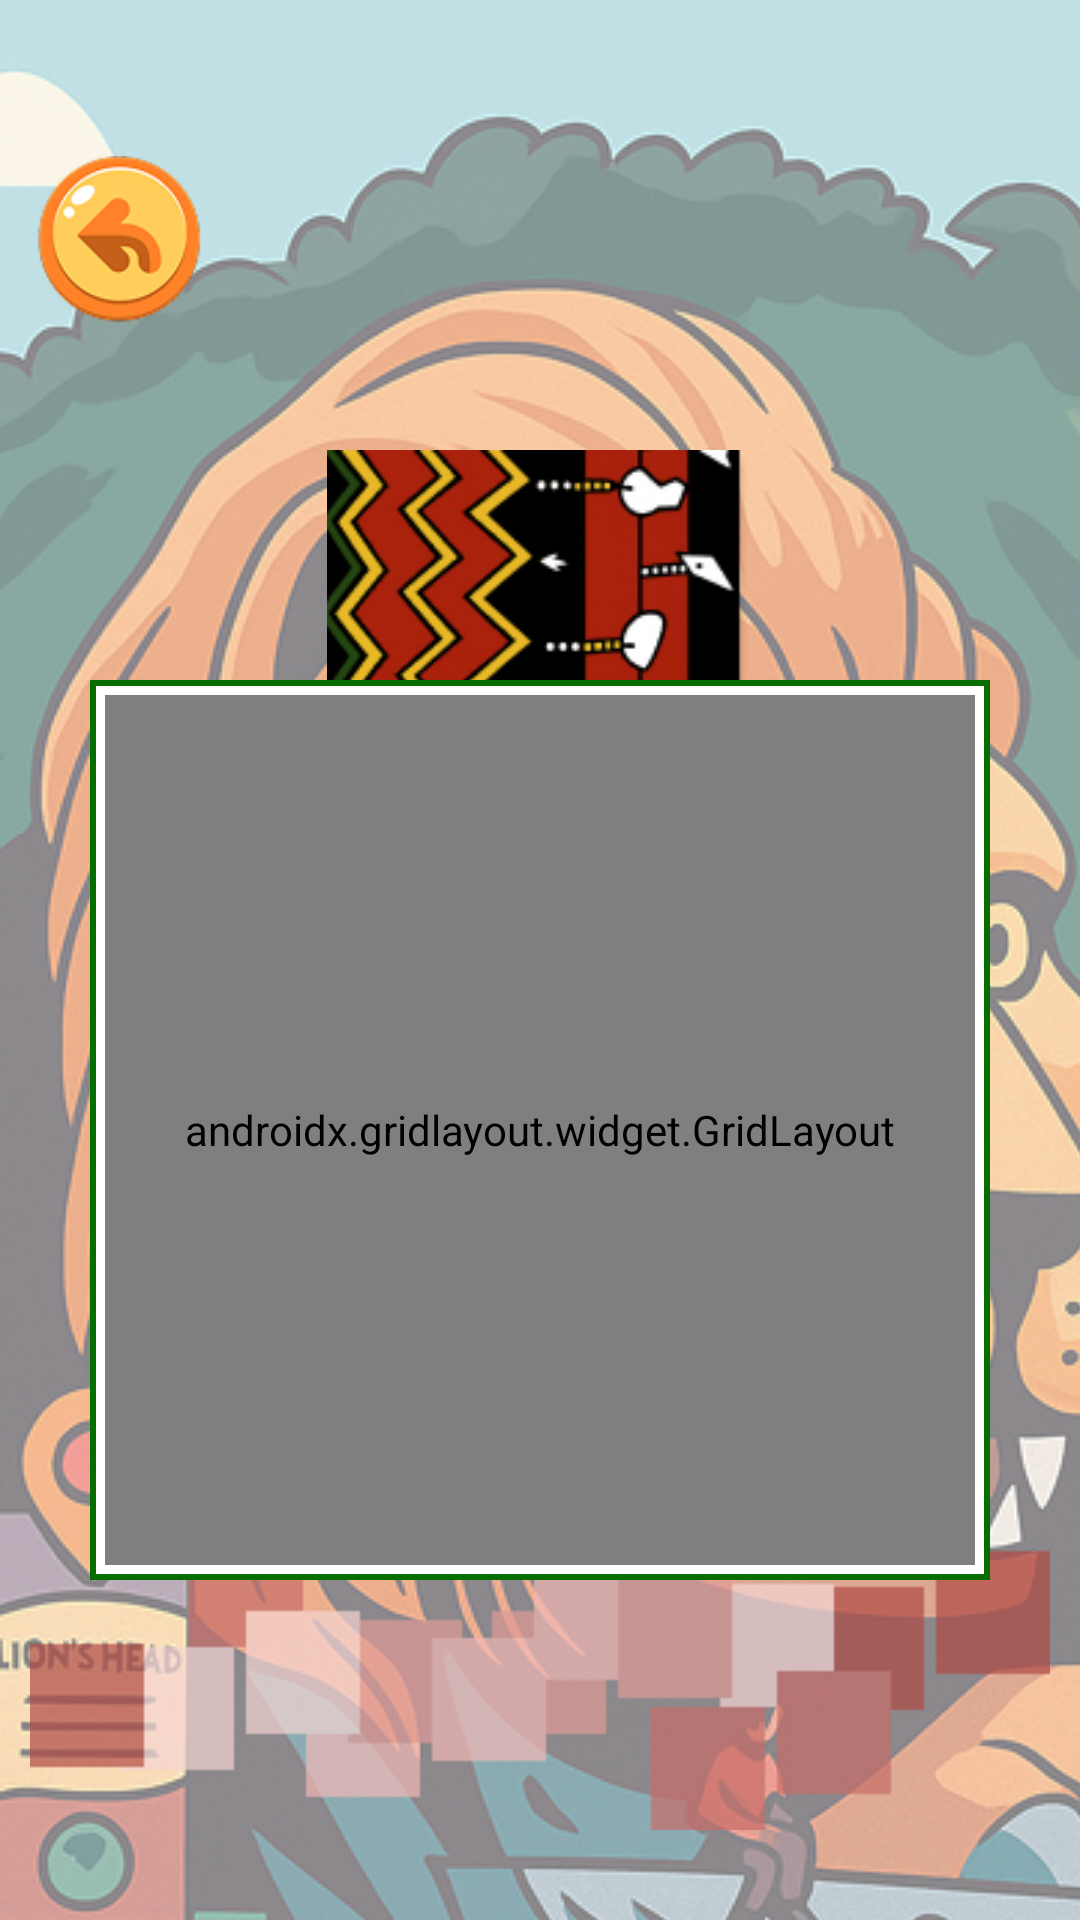

Reconstruct the res/layout file that produces this screen, plus the resources it refers to.
<!-- AndroidManifest.xml: application theme Theme.GROUP4UI -->
<!-- res/layout/weaving1.xml -->
<?xml version="1.0" encoding="utf-8"?>
<androidx.constraintlayout.widget.ConstraintLayout xmlns:android="http://schemas.android.com/apk/res/android"
    xmlns:app="http://schemas.android.com/apk/res-auto"
    xmlns:tools="http://schemas.android.com/tools"
    android:layout_width="match_parent"
    android:layout_height="match_parent">

    <ImageView
        android:id="@+id/imageView30"
        android:layout_width="412dp"
        android:layout_height="917dp"
        android:alpha="0.5"
        app:layout_constraintBottom_toBottomOf="parent"
        app:layout_constraintEnd_toEndOf="parent"
        app:layout_constraintHorizontal_bias="0.0"
        app:layout_constraintStart_toStartOf="parent"
        app:layout_constraintTop_toTopOf="parent"
        app:layout_constraintVertical_bias="0.0"
        app:srcCompat="@drawable/lion1_2" />

    <ImageButton
        android:id="@+id/backBtn2"
        android:layout_width="wrap_content"
        android:layout_height="wrap_content"
        android:layout_marginTop="40dp"
        android:background="@android:color/transparent"
        android:scaleX="0.7"
        android:scaleY="0.7"
        app:layout_constraintStart_toStartOf="parent"
        app:layout_constraintTop_toTopOf="parent"
        app:srcCompat="@drawable/untitled_design__9__1" />

    <ImageView
        android:id="@+id/imageView35"
        android:layout_width="145dp"
        android:layout_height="145dp"
        android:layout_marginTop="150dp"
        app:layout_constraintEnd_toEndOf="parent"
        app:layout_constraintHorizontal_bias="0.498"
        app:layout_constraintStart_toStartOf="parent"
        app:layout_constraintTop_toTopOf="@+id/imageView30"
        app:srcCompat="@drawable/weave" />

    <ImageView
        android:id="@+id/imageView37"
        android:layout_width="wrap_content"
        android:layout_height="wrap_content"
        android:layout_marginBottom="30dp"
        android:alpha="0.7"
        app:layout_constraintBottom_toBottomOf="parent"
        app:layout_constraintEnd_toEndOf="parent"
        app:layout_constraintHorizontal_bias="0.492"
        app:layout_constraintStart_toStartOf="parent"
        app:srcCompat="@drawable/weaver" />

    <FrameLayout
        android:id="@+id/FrameLayout"
        android:layout_width="300dp"
        android:layout_height="300dp"
        android:layout_marginBottom="50dp"
        android:background="@drawable/puzzle_bg"
        android:padding="5dp"
        app:layout_constraintBottom_toTopOf="@+id/imageView37"
        app:layout_constraintEnd_toEndOf="parent"
        app:layout_constraintStart_toStartOf="@+id/imageView30"
        app:layout_constraintTop_toBottomOf="@+id/imageView35">

        <androidx.gridlayout.widget.GridLayout
            android:layout_width="match_parent"
            android:layout_height="match_parent"
            android:layout_gravity="center"
            app:columnCount="3"
            app:rowCount="3"
            app:useDefaultMargins="true">

            <ImageButton
                android:id="@+id/ka1"
                android:layout_width="96dp"
                android:layout_height="96dp"
                android:layout_margin="1dp"
                android:background="@android:color/transparent"
                android:scaleType="fitCenter" />

            <ImageButton
                android:id="@+id/ka2"
                android:layout_width="96dp"
                android:layout_height="96dp"
                android:layout_margin="1dp"
                android:background="@android:color/transparent"
                android:scaleType="fitCenter"
                app:srcCompat="@drawable/_3" />

            <ImageButton
                android:id="@+id/ka3"
                android:layout_width="96dp"
                android:layout_height="96dp"
                android:layout_margin="1dp"
                android:background="@android:color/transparent"
                android:scaleType="fitCenter"
                app:srcCompat="@drawable/_6" />

            <ImageButton
                android:id="@+id/ka4"
                android:layout_width="96dp"
                android:layout_height="96dp"
                android:layout_margin="1dp"
                android:background="@android:color/transparent"
                android:scaleType="fitCenter"
                app:srcCompat="@drawable/_1" />

            <ImageButton
                android:id="@+id/ka5"
                android:layout_width="96dp"
                android:layout_height="96dp"
                android:layout_margin="1dp"
                android:background="@android:color/transparent"
                android:scaleType="fitCenter"
                app:srcCompat="@drawable/_4" />

            <ImageButton
                android:id="@+id/ka6"
                android:layout_width="96dp"
                android:layout_height="96dp"
                android:layout_margin="1dp"
                android:background="@android:color/transparent"
                android:scaleType="fitCenter"
                app:srcCompat="@drawable/_7" />

            <ImageButton
                android:id="@+id/ka7"
                android:layout_width="96dp"
                android:layout_height="96dp"
                android:layout_margin="1dp"
                android:background="@android:color/transparent"
                android:scaleType="fitCenter"
                app:srcCompat="@drawable/_2" />

            <ImageButton
                android:id="@+id/ka8"
                android:layout_width="96dp"
                android:layout_height="96dp"
                android:layout_margin="1dp"
                android:background="@android:color/transparent"
                android:scaleType="fitCenter"
                app:srcCompat="@drawable/_5" />

            <ImageButton
                android:id="@+id/ka9"
                android:layout_width="96dp"
                android:layout_height="96dp"
                android:layout_margin="1dp"
                android:background="@android:color/transparent"
                android:scaleType="fitCenter"
                app:srcCompat="@drawable/_8" />
        </androidx.gridlayout.widget.GridLayout>
    </FrameLayout>

</androidx.constraintlayout.widget.ConstraintLayout>
<!-- resources referenced by this layout -->
<resources>
  <!-- drawable _1: png bitmap (drawable, 24146 bytes) -->
  <!-- drawable _2: png bitmap (drawable, 24151 bytes) -->
  <!-- drawable _3: png bitmap (drawable, 15239 bytes) -->
  <!-- drawable _4: png bitmap (drawable, 13079 bytes) -->
  <!-- drawable _5: png bitmap (drawable, 14712 bytes) -->
  <!-- drawable _6: png bitmap (drawable, 17573 bytes) -->
  <!-- drawable _7: png bitmap (drawable, 14302 bytes) -->
  <!-- drawable _8: png bitmap (drawable, 15425 bytes) -->
  <!-- drawable lion1_2: png bitmap (drawable, 773707 bytes) -->
  <!-- drawable puzzle_bg (drawable) -->
  <?xml version="1.0" encoding="utf-8"?>
  <selector xmlns:android="http://schemas.android.com/apk/res/android">
      <item>
          <shape android:shape="rectangle">
              <solid android:color="#FFFFFF"/>
              <stroke android:color="#066E00"
                  android:width="2dp"/>
          </shape>
      </item>
  </selector>
  <!-- drawable untitled_design__9__1: png bitmap (drawable, 7771 bytes) -->
  <!-- drawable weave: png bitmap (drawable, 35958 bytes) -->
  <!-- drawable weaver: png bitmap (drawable, 813 bytes) -->
  <style name="Theme.GROUP4UI" parent="Base.Theme.GROUP4UI" />
  <style name="Base.Theme.GROUP4UI" parent="Theme.AppCompat.Light.NoActionBar">
          
          
      </style>
</resources>
